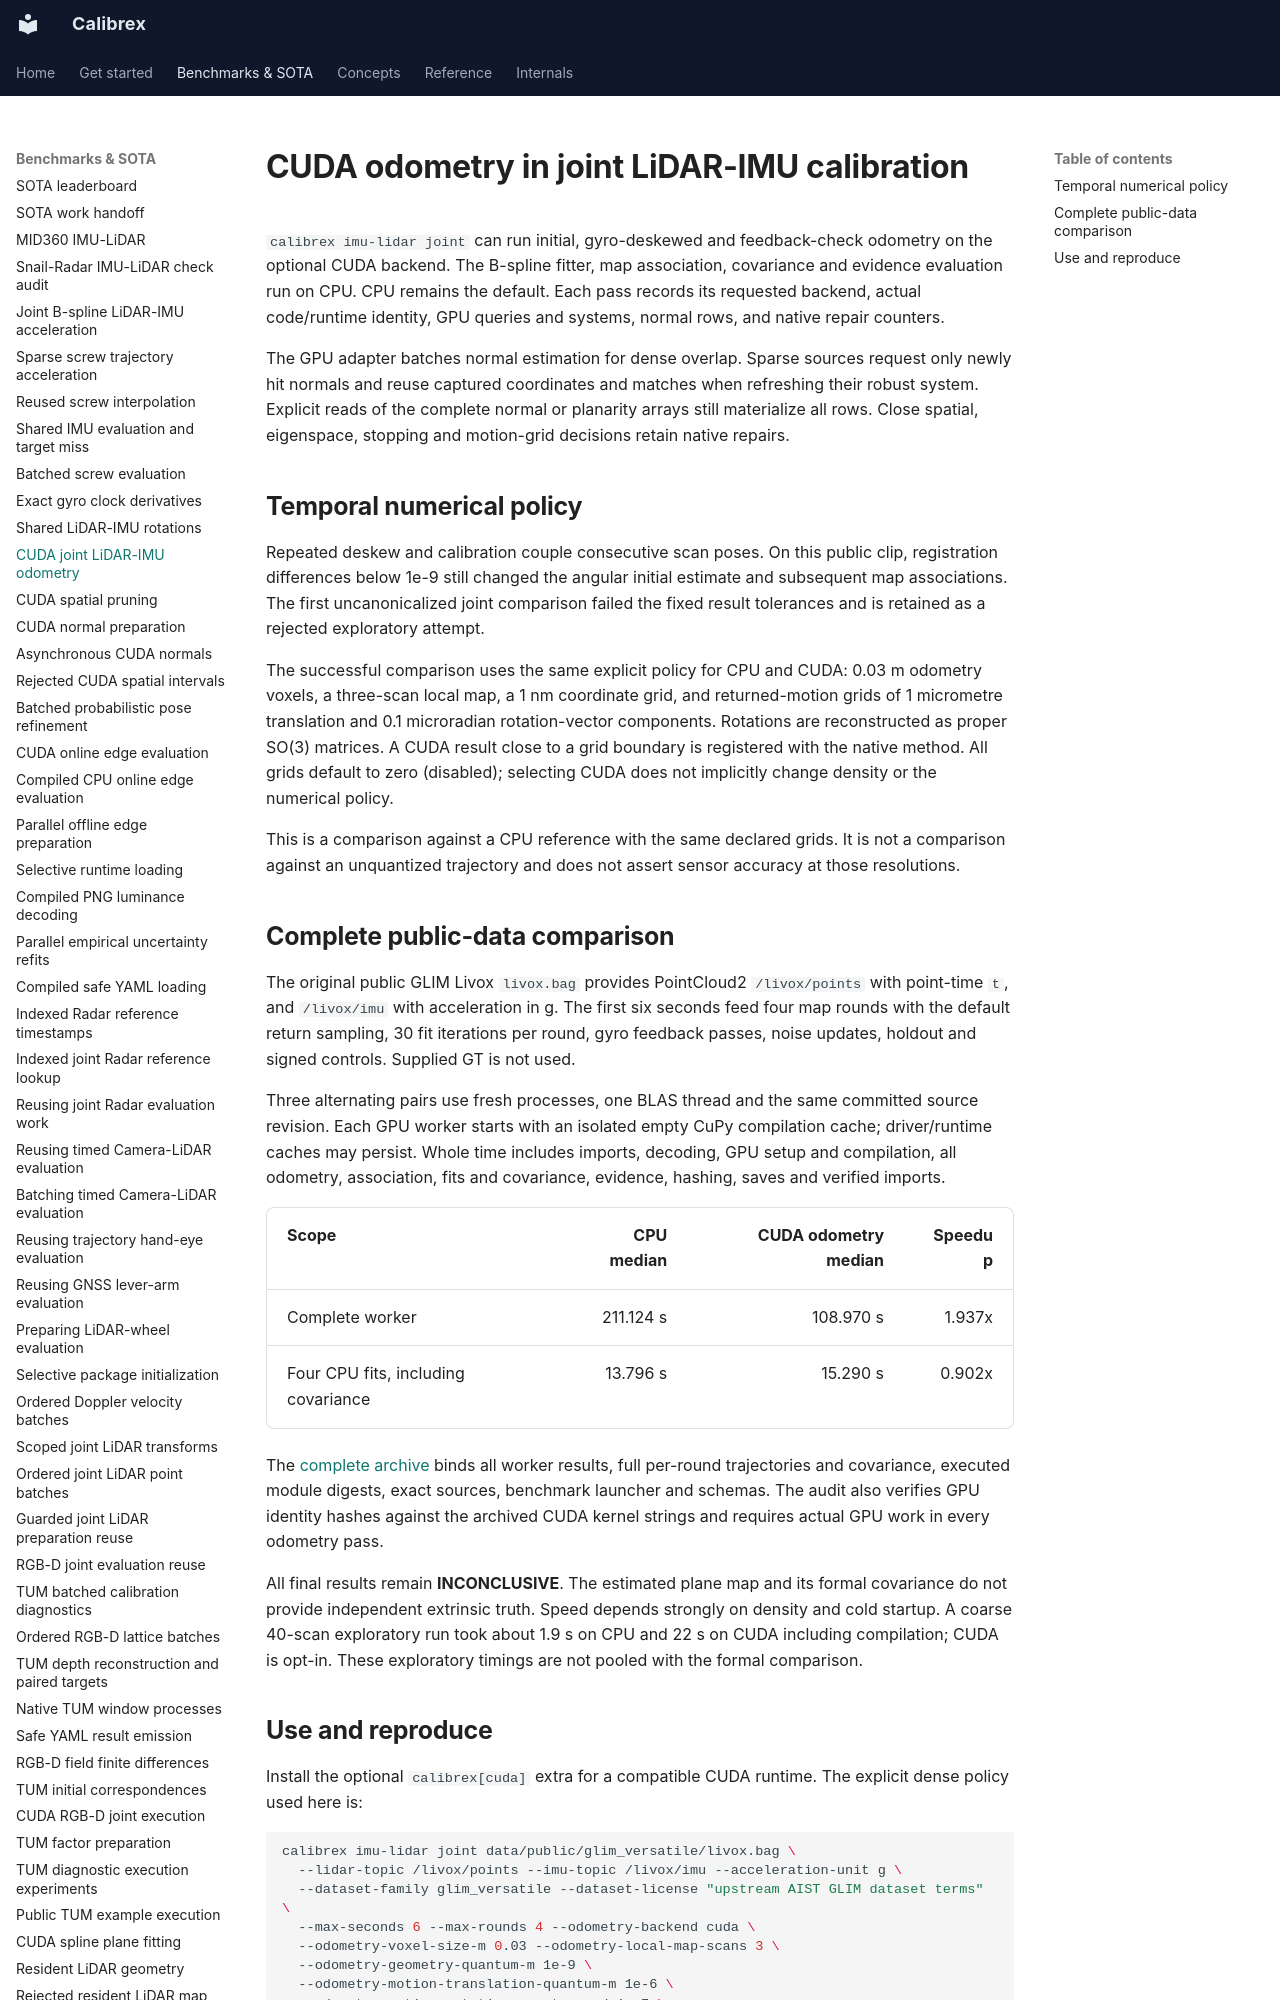

repository: rsasaki0109/Calibrex · page: benchmarks/cuda_joint_lidar_imu/index.html · generator: mkdocs

# CUDA odometry in joint LiDAR-IMU calibration

`calibrex imu-lidar joint` can run initial, gyro-deskewed and feedback-check
odometry on the optional CUDA backend. The B-spline fitter, map association,
covariance and evidence evaluation run on CPU. CPU remains the default.
Each pass records its requested backend, actual code/runtime identity,
GPU queries and systems, normal rows, and native repair counters.

The GPU adapter batches normal estimation for dense overlap. Sparse sources
request only newly hit normals and reuse captured coordinates and matches
when refreshing their robust system. Explicit reads of the complete normal
or planarity arrays still materialize all rows. Close spatial, eigenspace,
stopping and motion-grid decisions retain native repairs.

## Temporal numerical policy

Repeated deskew and calibration couple consecutive scan poses. On this
public clip, registration differences below 1e-9 still changed the angular
initial estimate and subsequent map associations. The first uncanonicalized
joint comparison failed the fixed result tolerances and is retained as a
rejected exploratory attempt.

The successful comparison uses the same explicit policy for CPU and CUDA:
0.03 m odometry voxels, a three-scan local map, a 1 nm coordinate grid,
and returned-motion grids of 1 micrometre translation and 0.1 microradian
rotation-vector components. Rotations are reconstructed as proper SO(3)
matrices. A CUDA result close to a grid boundary is registered with the
native method. All grids default to zero (disabled); selecting CUDA does
not implicitly change density or the numerical policy.

This is a comparison against a CPU reference with the same declared grids.
It is not a comparison against an unquantized trajectory and does not
assert sensor accuracy at those resolutions.
